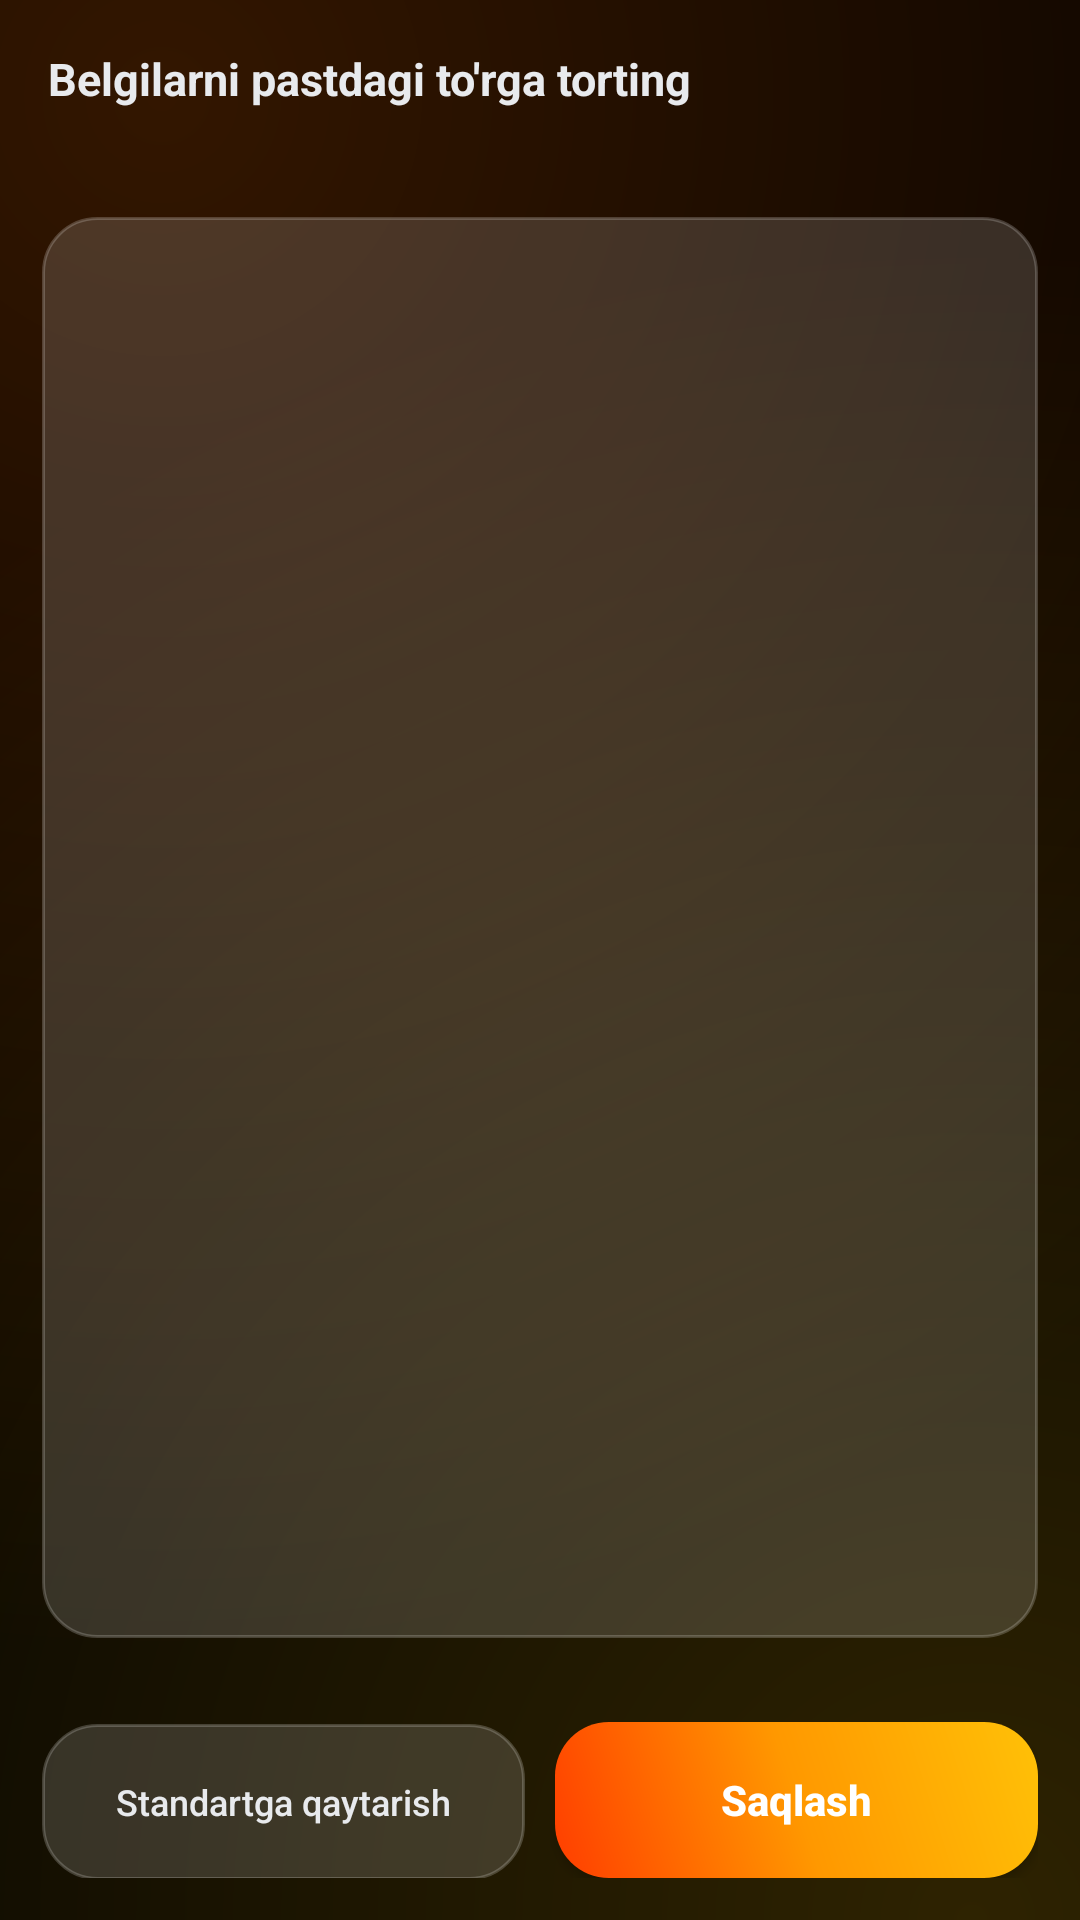

The Android layout XML behind this screen, and the referenced resources:
<!-- AndroidManifest.xml: application theme Theme.MaterialComponents.DayNight.NoActionBar -->
<!-- res/layout/activity_layout_editor.xml -->
<?xml version="1.0" encoding="utf-8"?>
<LinearLayout xmlns:android="http://schemas.android.com/apk/res/android"
    android:layout_width="match_parent"
    android:layout_height="match_parent"
    android:orientation="vertical"
    android:background="@drawable/bg_app_gradient">

    <TextView
        android:layout_width="wrap_content"
        android:layout_height="wrap_content"
        android:text="Belgilarni pastdagi to'rga torting"
        android:textColor="@color/text_primary"
        android:textStyle="bold"
        android:textSize="15sp"
        android:padding="16dp" />

    <HorizontalScrollView
        android:layout_width="match_parent"
        android:layout_height="wrap_content"
        android:paddingStart="12dp"
        android:paddingEnd="12dp"
        android:clipToPadding="false">

        <LinearLayout
            android:id="@+id/paletteContainer"
            android:layout_width="wrap_content"
            android:layout_height="wrap_content"
            android:orientation="horizontal"
            android:paddingBottom="6dp" />
    </HorizontalScrollView>

    <FrameLayout
        android:id="@+id/gridFrame"
        android:layout_width="match_parent"
        android:layout_height="0dp"
        android:layout_weight="1"
        android:layout_margin="14dp"
        android:background="@drawable/bg_glass_button" />

    <LinearLayout
        android:layout_width="match_parent"
        android:layout_height="wrap_content"
        android:orientation="horizontal"
        android:padding="14dp">

        <Button
            android:id="@+id/btnReset"
            android:layout_width="0dp"
            android:layout_height="52dp"
            android:layout_weight="1"
            android:text="Standartga qaytarish"
            android:textAllCaps="false"
            android:textColor="@color/text_primary"
            android:textSize="12sp"
            android:background="@drawable/bg_glass_button" />

        <Button
            android:id="@+id/btnSave"
            android:layout_width="0dp"
            android:layout_height="52dp"
            android:layout_weight="1"
            android:layout_marginStart="10dp"
            android:text="Saqlash"
            android:textAllCaps="false"
            android:textColor="@color/white"
            android:textStyle="bold"
            android:background="@drawable/bg_fire_button" />
    </LinearLayout>

</LinearLayout>
<!-- resources referenced by this layout -->
<resources>
  <color name="text_primary">#FFE8EAED</color>
  <color name="white">#FFFFFFFF</color>
  <!-- drawable bg_app_gradient (drawable) -->
  <?xml version="1.0" encoding="utf-8"?>
  <layer-list xmlns:android="http://schemas.android.com/apk/res/android">
      <item>
          <shape android:shape="rectangle">
              <solid android:color="@color/bg_page" />
          </shape>
      </item>
      <item>
          <shape android:shape="rectangle">
              <gradient
                  android:type="radial"
                  android:gradientRadius="520dp"
                  android:centerX="0.15"
                  android:centerY="0.05"
                  android:startColor="#33FF6F00"
                  android:endColor="#00000000" />
          </shape>
      </item>
      <item>
          <shape android:shape="rectangle">
              <gradient
                  android:type="radial"
                  android:gradientRadius="560dp"
                  android:centerX="0.9"
                  android:centerY="1.0"
                  android:startColor="#2EFFC107"
                  android:endColor="#00000000" />
          </shape>
      </item>
  </layer-list>
  <!-- drawable bg_fire_button (drawable) -->
  <?xml version="1.0" encoding="utf-8"?>
  <shape xmlns:android="http://schemas.android.com/apk/res/android" android:shape="rectangle">
      <gradient
          android:type="linear"
          android:angle="45"
          android:startColor="@color/fire_4"
          android:centerColor="@color/fire_2"
          android:endColor="@color/fire_1" />
      <corners android:radius="18dp" />
  </shape>
  <!-- drawable bg_glass_button (drawable) -->
  <?xml version="1.0" encoding="utf-8"?>
  <selector xmlns:android="http://schemas.android.com/apk/res/android">
      <item android:state_pressed="true">
          <shape android:shape="rectangle">
              <solid android:color="@color/glass_fill_pressed" />
              <stroke android:width="1dp" android:color="@color/glass_border" />
              <corners android:radius="18dp" />
          </shape>
      </item>
      <item>
          <shape android:shape="rectangle">
              <solid android:color="@color/glass_fill" />
              <stroke android:width="1dp" android:color="@color/glass_border" />
              <corners android:radius="18dp" />
          </shape>
      </item>
  </selector>
  <color name="bg_page">#FF000000</color>
  <color name="fire_4">#FFFF3D00</color>
  <color name="fire_2">#FFFF9800</color>
  <color name="fire_1">#FFFFC107</color>
  <color name="glass_fill_pressed">#40FFFFFF</color>
  <color name="glass_border">#33FFFFFF</color>
  <color name="glass_fill">#26FFFFFF</color>
</resources>
